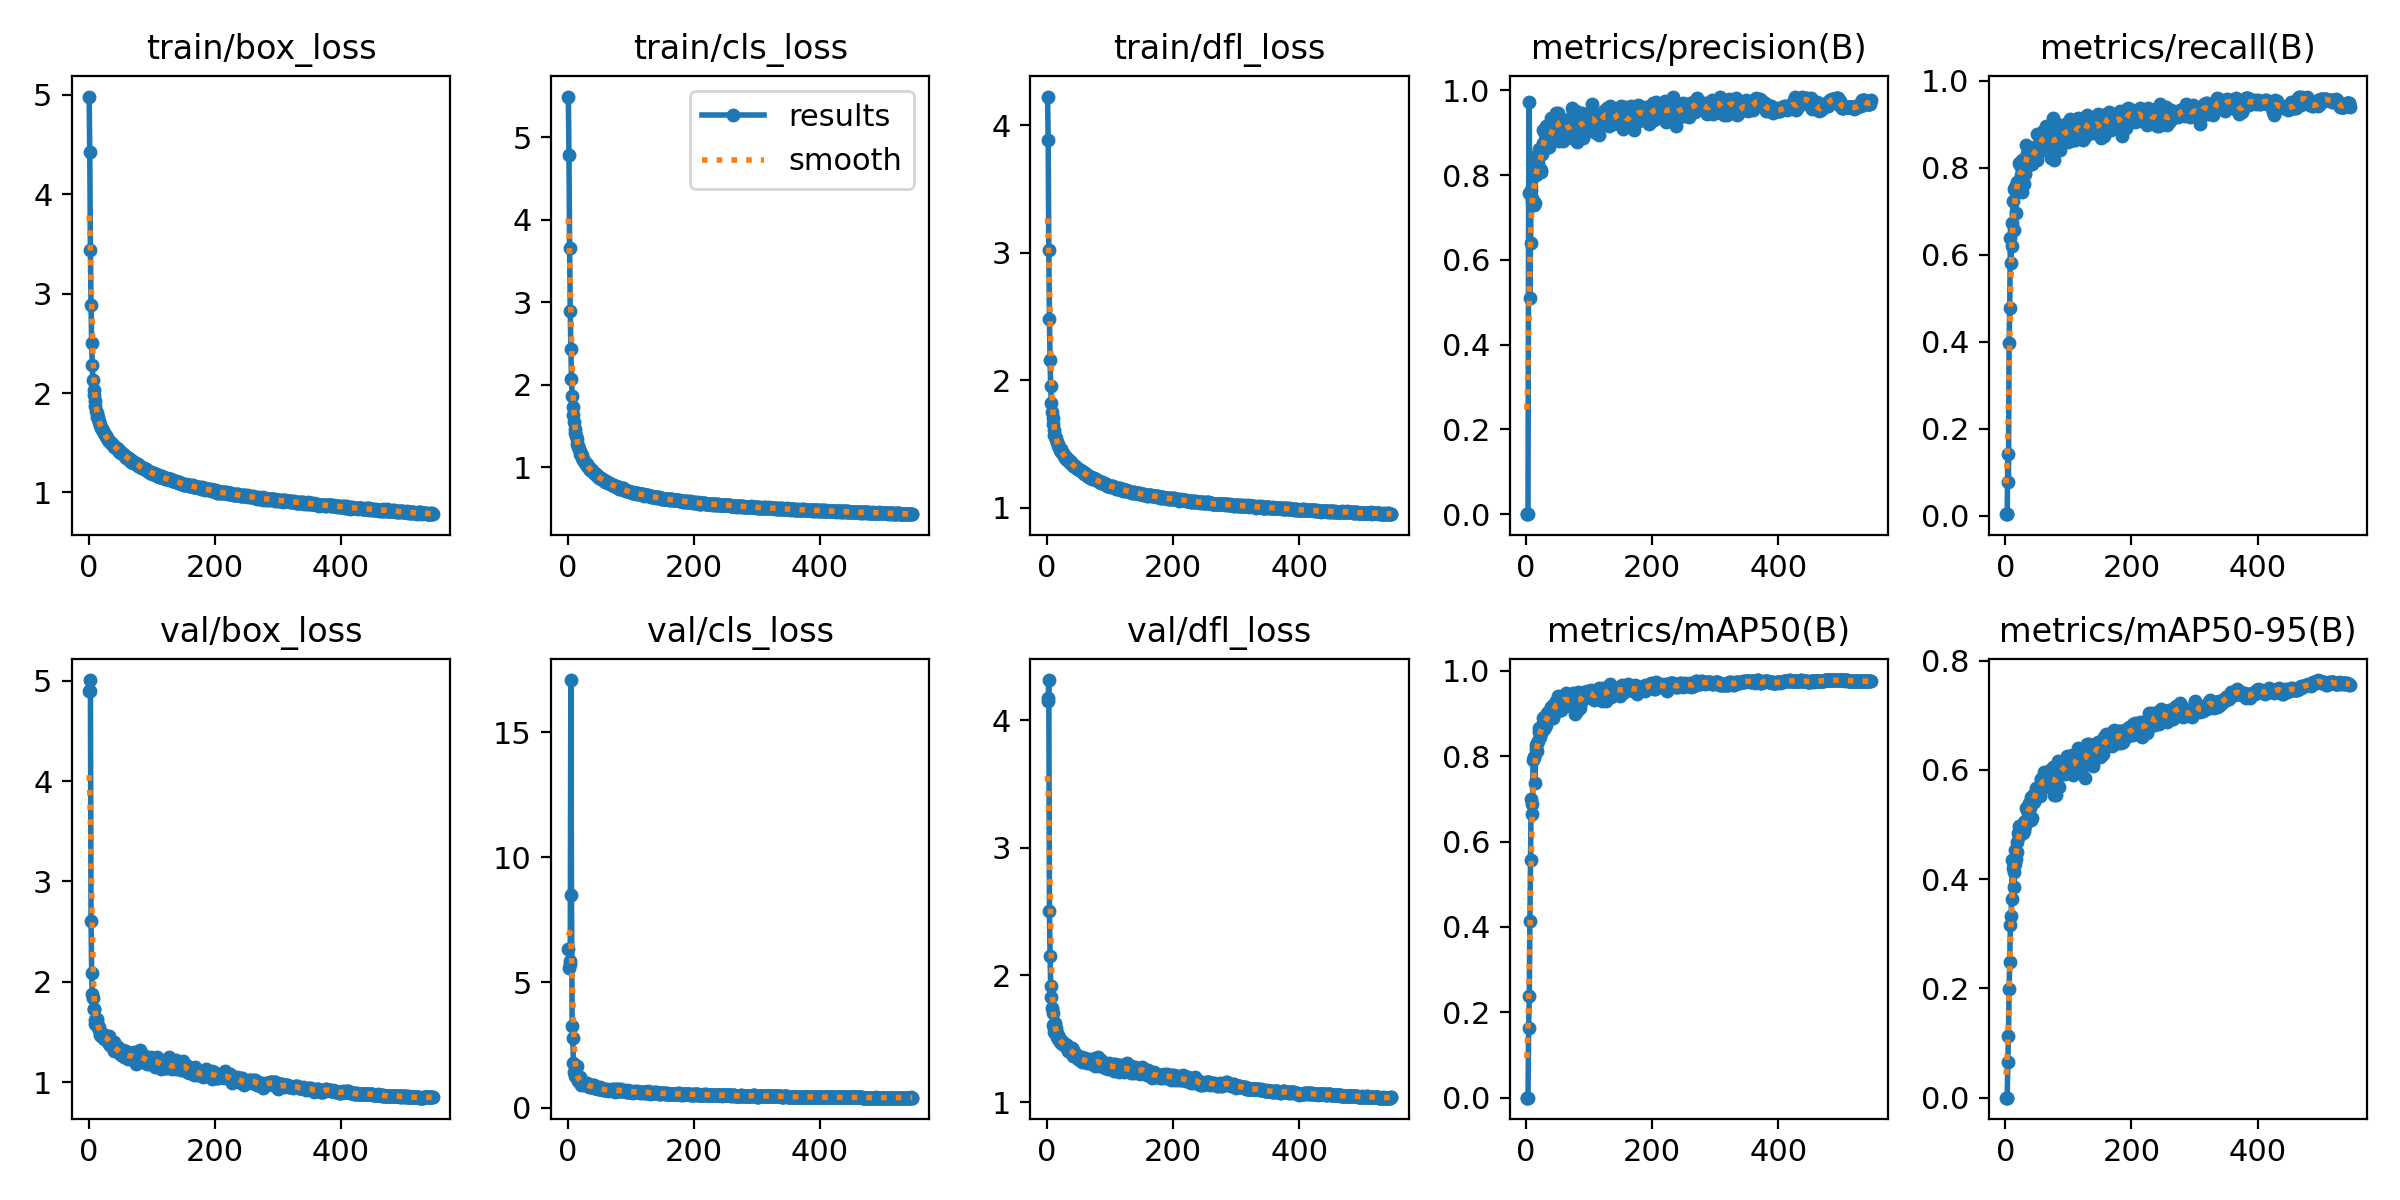

Data behind this chart, as committed beside it:
epoch, train/box_loss, train/cls_loss, train/dfl_loss, metrics/precision(B), metrics/recall(B), metrics/mAP50(B), metrics/mAP50-95(B), val/box_loss, val/cls_loss, val/dfl_loss, lr/pg0, lr/pg1, lr/pg2
1, 4.981, 5.492, 4.224, 1e-05, 0.00385, 0, 0, 4.899, 6.328, 4.153, 0.0025, 0.0025, 0.0025
2, 4.418, 4.786, 3.885, 1e-05, 0.00385, 0, 0, 4.898, 5.596, 4.175, 0.005095, 0.005095, 0.005095
3, 3.438, 3.655, 3.02, 1e-05, 0.00385, 0, 0, 5.006, 5.752, 4.316, 0.007685, 0.007685, 0.007685
4, 2.884, 2.895, 2.481, 0.7585, 0.1413, 0.1627, 0.06596, 2.603, 5.849, 2.499, 0.00997, 0.00997, 0.00997
5, 2.503, 2.429, 2.157, 0.973, 0.07848, 0.2375, 0.1121, 2.084, 17.1, 2.148, 0.00997, 0.00997, 0.00997
6, 2.279, 2.069, 1.952, 0.5107, 0.3979, 0.4128, 0.1993, 1.875, 8.482, 1.915, 0.00996, 0.00996, 0.00996
7, 2.131, 1.859, 1.821, 0.6406, 0.4771, 0.5565, 0.2493, 1.837, 3.25, 1.831, 0.00995, 0.00995, 0.00995
8, 2.031, 1.731, 1.752, 0.7652, 0.6392, 0.7002, 0.3168, 1.727, 2.794, 1.74, 0.009941, 0.009941, 0.009941
9, 1.98, 1.631, 1.7, 0.7464, 0.5812, 0.6636, 0.3328, 1.725, 1.783, 1.703, 0.009931, 0.009931, 0.009931
10, 1.916, 1.544, 1.655, 0.7368, 0.6216, 0.6882, 0.3629, 1.617, 1.415, 1.604, 0.009921, 0.009921, 0.009921
11, 1.866, 1.464, 1.611, 0.8202, 0.674, 0.7904, 0.436, 1.577, 1.321, 1.582, 0.009911, 0.009911, 0.009911
12, 1.821, 1.414, 1.573, 0.7993, 0.7235, 0.7987, 0.4203, 1.576, 1.277, 1.554, 0.009901, 0.009901, 0.009901
13, 1.802, 1.375, 1.564, 0.7288, 0.7523, 0.7978, 0.4141, 1.623, 1.217, 1.624, 0.009891, 0.009891, 0.009891
14, 1.764, 1.337, 1.547, 0.7353, 0.6565, 0.7375, 0.3853, 1.613, 1.645, 1.586, 0.009881, 0.009881, 0.009881
15, 1.754, 1.287, 1.531, 0.8005, 0.7509, 0.8178, 0.4279, 1.547, 1.217, 1.564, 0.009871, 0.009871, 0.009871
16, 1.719, 1.257, 1.512, 0.8029, 0.7564, 0.8256, 0.4543, 1.518, 1.062, 1.51, 0.009861, 0.009861, 0.009861
17, 1.71, 1.242, 1.501, 0.847, 0.6969, 0.8117, 0.4372, 1.546, 1.123, 1.533, 0.009851, 0.009851, 0.009851
18, 1.682, 1.218, 1.486, 0.8278, 0.7642, 0.8308, 0.4678, 1.472, 1.106, 1.501, 0.009842, 0.009842, 0.009842
19, 1.678, 1.196, 1.477, 0.828, 0.7683, 0.8365, 0.4503, 1.508, 1.238, 1.504, 0.009832, 0.009832, 0.009832
20, 1.646, 1.162, 1.455, 0.8622, 0.7578, 0.857, 0.4841, 1.463, 1.051, 1.501, 0.009822, 0.009822, 0.009822
21, 1.636, 1.149, 1.451, 0.8458, 0.8107, 0.8662, 0.4969, 1.473, 0.914, 1.474, 0.009812, 0.009812, 0.009812
22, 1.641, 1.144, 1.46, 0.8132, 0.7696, 0.8451, 0.4783, 1.455, 0.9567, 1.474, 0.009802, 0.009802, 0.009802
23, 1.62, 1.114, 1.436, 0.8072, 0.8093, 0.8532, 0.483, 1.448, 1.013, 1.481, 0.009792, 0.009792, 0.009792
24, 1.596, 1.101, 1.433, 0.811, 0.8056, 0.8621, 0.4941, 1.443, 0.9487, 1.456, 0.009782, 0.009782, 0.009782
25, 1.595, 1.087, 1.431, 0.8505, 0.7829, 0.862, 0.4927, 1.429, 0.9641, 1.464, 0.009772, 0.009772, 0.009772
26, 1.579, 1.079, 1.422, 0.8751, 0.8186, 0.8905, 0.4882, 1.471, 0.89, 1.472, 0.009762, 0.009762, 0.009762
27, 1.563, 1.066, 1.407, 0.9054, 0.7451, 0.8787, 0.4894, 1.448, 0.9634, 1.46, 0.009753, 0.009753, 0.009753
28, 1.569, 1.05, 1.399, 0.8611, 0.7935, 0.8641, 0.4848, 1.463, 0.9456, 1.457, 0.009743, 0.009743, 0.009743
29, 1.549, 1.033, 1.388, 0.9047, 0.8146, 0.8909, 0.5049, 1.436, 0.8915, 1.439, 0.009733, 0.009733, 0.009733
30, 1.551, 1.04, 1.398, 0.8977, 0.7632, 0.8675, 0.4888, 1.437, 0.9867, 1.445, 0.009723, 0.009723, 0.009723
31, 1.527, 1.014, 1.384, 0.88, 0.7869, 0.8742, 0.506, 1.403, 0.9274, 1.436, 0.009713, 0.009713, 0.009713
32, 1.517, 1.005, 1.377, 0.9157, 0.7924, 0.8842, 0.4978, 1.456, 0.9337, 1.454, 0.009703, 0.009703, 0.009703
33, 1.515, 0.9971, 1.378, 0.8691, 0.852, 0.9007, 0.5303, 1.376, 0.8311, 1.427, 0.009693, 0.009693, 0.009693
34, 1.512, 0.989, 1.371, 0.8878, 0.8327, 0.889, 0.5279, 1.371, 0.8474, 1.405, 0.009683, 0.009683, 0.009683
35, 1.497, 0.9734, 1.364, 0.8999, 0.8313, 0.8985, 0.5265, 1.385, 0.8557, 1.425, 0.009673, 0.009673, 0.009673
36, 1.501, 0.9716, 1.367, 0.8651, 0.8467, 0.8956, 0.5213, 1.357, 0.8685, 1.403, 0.009663, 0.009663, 0.009663
37, 1.482, 0.9621, 1.353, 0.8721, 0.8484, 0.9058, 0.5398, 1.357, 0.8058, 1.399, 0.009654, 0.009654, 0.009654
38, 1.488, 0.9684, 1.355, 0.8872, 0.8308, 0.8889, 0.5279, 1.359, 0.848, 1.398, 0.009644, 0.009644, 0.009644
39, 1.477, 0.9504, 1.343, 0.9337, 0.8199, 0.9143, 0.5304, 1.375, 0.8333, 1.409, 0.009634, 0.009634, 0.009634
40, 1.466, 0.9426, 1.34, 0.8892, 0.8215, 0.9017, 0.5084, 1.399, 0.9111, 1.426, 0.009624, 0.009624, 0.009624
41, 1.459, 0.9269, 1.33, 0.8914, 0.8129, 0.9073, 0.5506, 1.306, 0.7739, 1.367, 0.009614, 0.009614, 0.009614
42, 1.462, 0.9268, 1.331, 0.9, 0.8089, 0.8884, 0.5122, 1.369, 0.9014, 1.408, 0.009604, 0.009604, 0.009604
43, 1.445, 0.9157, 1.326, 0.9163, 0.8138, 0.8986, 0.5477, 1.317, 0.7702, 1.373, 0.009594, 0.009594, 0.009594
44, 1.448, 0.9174, 1.329, 0.9014, 0.8395, 0.8991, 0.543, 1.328, 0.7909, 1.382, 0.009584, 0.009584, 0.009584
45, 1.446, 0.9127, 1.323, 0.9233, 0.835, 0.9221, 0.5569, 1.311, 0.7708, 1.362, 0.009574, 0.009574, 0.009574
46, 1.438, 0.9014, 1.31, 0.9379, 0.8421, 0.9205, 0.5408, 1.349, 0.8078, 1.382, 0.009564, 0.009564, 0.009564
47, 1.428, 0.8926, 1.309, 0.9199, 0.8478, 0.9284, 0.5558, 1.317, 0.7645, 1.359, 0.009555, 0.009555, 0.009555
48, 1.42, 0.8842, 1.311, 0.947, 0.8343, 0.9263, 0.5673, 1.29, 0.7331, 1.358, 0.009545, 0.009545, 0.009545
49, 1.408, 0.8789, 1.303, 0.9348, 0.8193, 0.9182, 0.5549, 1.3, 0.7299, 1.338, 0.009535, 0.009535, 0.009535
50, 1.413, 0.8727, 1.301, 0.9459, 0.8776, 0.9422, 0.5654, 1.295, 0.7524, 1.348, 0.009525, 0.009525, 0.009525
51, 1.397, 0.8692, 1.295, 0.9111, 0.8186, 0.9067, 0.5547, 1.291, 0.8042, 1.351, 0.009515, 0.009515, 0.009515
52, 1.398, 0.8629, 1.294, 0.8815, 0.8517, 0.9098, 0.5664, 1.268, 0.7584, 1.335, 0.009505, 0.009505, 0.009505
53, 1.393, 0.8674, 1.292, 0.9309, 0.8446, 0.9197, 0.5679, 1.279, 0.7307, 1.333, 0.009495, 0.009495, 0.009495
54, 1.388, 0.8539, 1.284, 0.8938, 0.8363, 0.9195, 0.5675, 1.28, 0.7536, 1.346, 0.009485, 0.009485, 0.009485
55, 1.385, 0.8523, 1.288, 0.8947, 0.8661, 0.9091, 0.5525, 1.318, 0.7822, 1.352, 0.009475, 0.009475, 0.009475
56, 1.376, 0.8484, 1.284, 0.9133, 0.8685, 0.9265, 0.5833, 1.25, 0.7139, 1.321, 0.009465, 0.009465, 0.009465
57, 1.374, 0.846, 1.281, 0.9085, 0.8782, 0.9421, 0.5838, 1.27, 0.6962, 1.33, 0.009456, 0.009456, 0.009456
58, 1.368, 0.8341, 1.268, 0.8812, 0.8542, 0.9221, 0.5807, 1.267, 0.7221, 1.339, 0.009446, 0.009446, 0.009446
59, 1.359, 0.8257, 1.268, 0.9299, 0.851, 0.9293, 0.5722, 1.273, 0.7075, 1.328, 0.009436, 0.009436, 0.009436
60, 1.35, 0.8283, 1.266, 0.8893, 0.886, 0.9414, 0.5696, 1.308, 0.7096, 1.347, 0.009426, 0.009426, 0.009426
... 486 more rows
